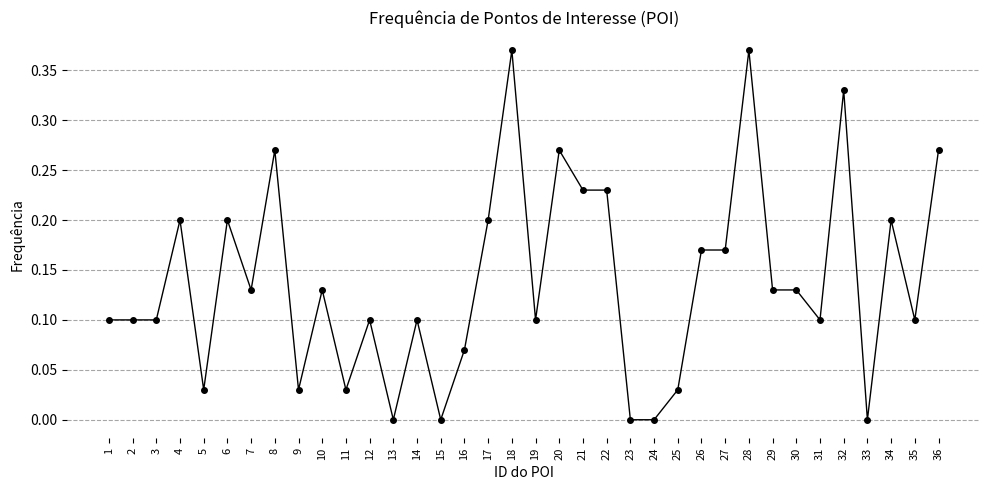

Write Python code to recreate this figure.
import matplotlib.pyplot as plt

poi_frequency = {
    "1": 0.1, "2": 0.1, "3": 0.1, "4": 0.2, "5": 0.03, "6": 0.2, "7": 0.13,
    "8": 0.27, "9": 0.03, "10": 0.13, "11": 0.03, "12": 0.1, "13": 0.0,
    "14": 0.1, "15": 0.0, "16": 0.07, "17": 0.2, "18": 0.37, "19": 0.1,
    "20": 0.27, "21": 0.23, "22": 0.23, "23": 0.0, "24": 0.0, "25": 0.03,
    "26": 0.17, "27": 0.17, "28": 0.37, "29": 0.13, "30": 0.13, "31": 0.1,
    "32": 0.33, "33": 0.0, "34": 0.2, "35": 0.1, "36": 0.27
}

poi_ids = list(poi_frequency.keys())
frequencies = list(poi_frequency.values())

plt.figure(figsize=(10, 5)) 
plt.plot(poi_ids, frequencies, 'o-', color='black', linewidth=1, markersize=4) 

plt.title('Frequência de Pontos de Interesse (POI)', color='black')
plt.xlabel('ID do POI', color='black')
plt.ylabel('Frequência', color='black')

plt.xticks(rotation=90, color='black', fontsize=8) 
plt.yticks(color='black')
plt.tick_params(axis='x', colors='black')
plt.tick_params(axis='y', colors='black')

plt.box(on=None)

plt.grid(axis='y', linestyle='--', alpha=0.7, color='grey')

plt.tight_layout() 
plt.show()

